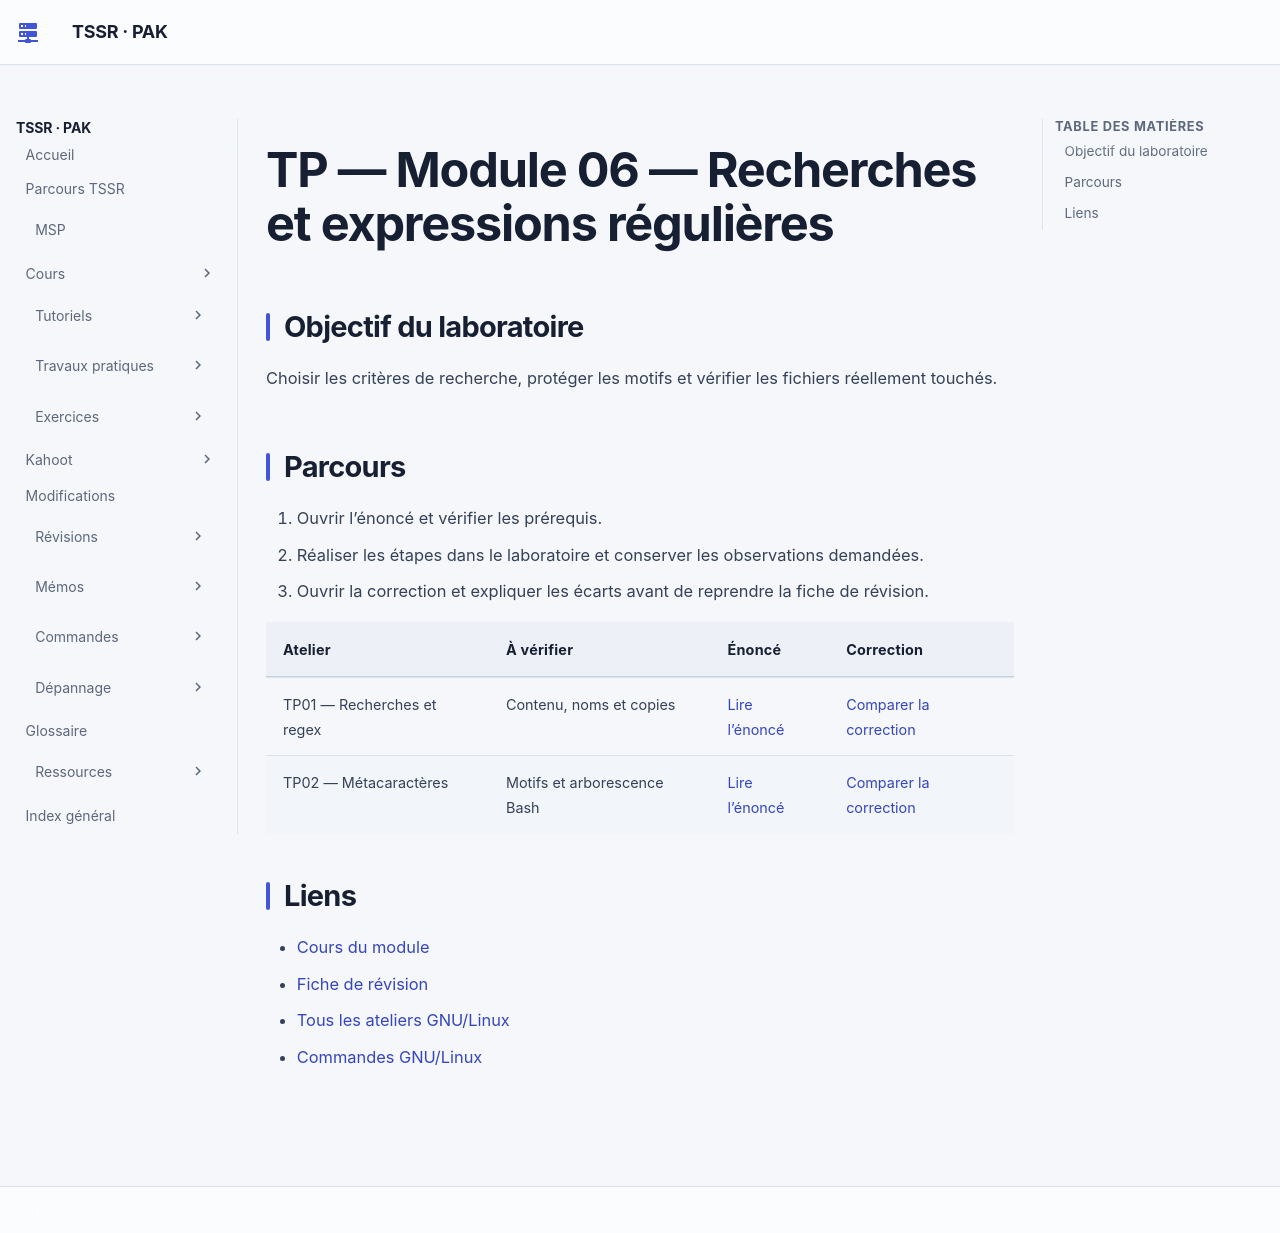

repository: sk34pk25/tssr-cours · page: tp/utilisation-linux/module-06/index.html · generator: mkdocs

# TP — Module 06 — Recherches et expressions régulières

## Objectif du laboratoire

Choisir les critères de recherche, protéger les motifs et vérifier les fichiers réellement touchés.

## Parcours

1. Ouvrir l’énoncé et vérifier les prérequis.
2. Réaliser les étapes dans le laboratoire et conserver les observations demandées.
3. Ouvrir la correction et expliquer les écarts avant de reprendre la fiche de révision.

| Atelier | À vérifier | Énoncé | Correction |
| --- | --- | --- | --- |
| TP01 — Recherches et regex | Contenu, noms et copies | [Lire l’énoncé](tp1-enonces.md) | [Comparer la correction](tp1-corrections.md) |
| TP02 — Métacaractères | Motifs et arborescence Bash | [Lire l’énoncé](tp2-enonces.md) | [Comparer la correction](tp2-corrections.md) |

## Liens

- [Cours du module](../../../modules/04-utilisation-gnu-linux/module-06-recherches-et-expressions-regulieres.md)
- [Fiche de révision](../../../revision/utilisation-linux/module-06-recherches-et-expressions-regulieres.md)
- [Tous les ateliers GNU/Linux](../index.md)
- [Commandes GNU/Linux](../../../commandes/linux.md)
